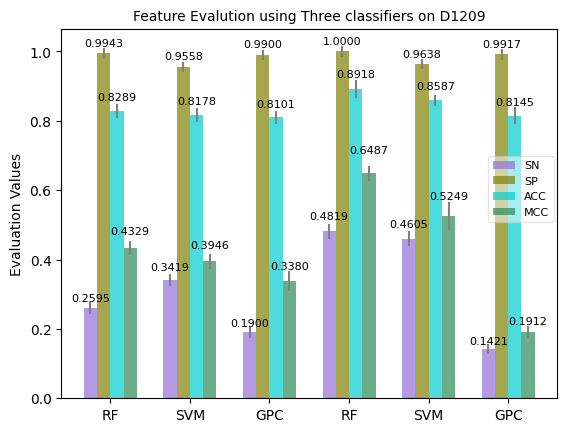

Reproduce this figure in Python. (Note: this script raises an exception after producing the figure.)

# coding: utf-8

# ## 通过调调整Std,来适当调整每个柱状图上面数字的显示位置

# ## 10-flod-cross-validation

# In[3]:


import numpy as np
import matplotlib.pyplot as plt
from matplotlib.ticker import MaxNLocator
from collections import namedtuple
get_ipython().run_line_magic('matplotlib', 'inline')


n_groups = 6

##------------------- SN -------------------------##
SN = (0.2595,0.3419,0.1900,0.4819,0.4605,0.1421)
SNStd = (0.017, 0.017, 0.015, 0.022,0.021, 0.013)


##------------------- Sp -------------------------##
SP=(0.9943,0.9558,0.9900,1.0000,0.9638,0.9917)
SPStd = (0.015, 0.015, 0.015,0.015, 0.015, 0.015)



##------------------- ACC -------------------------##
ACC=(0.8289,0.8178,0.8101,0.8918,0.8587,0.8145)
ACCStd = (0.020, 0.020, 0.018, 0.025, 0.015, 0.025)



##------------------- MCC -------------------------##
MCC=(0.4329,0.3946,0.3380,0.6487,0.5249,0.1912)
MCCStd = (0.021, 0.021, 0.028, 0.021,0.040, 0.017)


font1 = {'family': 'Times New Roman',
         'weight': 'normal',
         'size': 8,
         }

plt.rc('font',family='Times New Roman')###-----------------

fig, ax = plt.subplots()
# index = np.arange(n_groups)
index = np.arange(1,18,3)
bar_width = 0.5

opacity = 0.7
error_config = {'ecolor': '0.5'}

rects1 = ax.bar(index, SN, bar_width,
                alpha=opacity, color='mediumpurple',
                yerr=SNStd, error_kw=error_config,
                label='SN')

rects2 = ax.bar(index + bar_width, SP, bar_width,
                alpha=opacity, color='olive',
                yerr=SPStd, error_kw=error_config,
                label='SP')

rects6 = ax.bar(index + 2*bar_width, ACC, bar_width,
                alpha=opacity, color='darkturquoise',
                yerr=ACCStd, error_kw=error_config,
                label='ACC')

rects7 = ax.bar(index + 3*bar_width, MCC, bar_width,
                alpha=opacity, color='seagreen',
                yerr=MCCStd, error_kw=error_config,
                label='MCC')


# ax.set_xlabel('Local      Global      Local+Global',fontsize=10)
ax.set_ylabel('Evaluation Values',fontsize=10)
ax.set_title('Feature Evalution using Three classifiers on D1209',fontsize=10)
ax.set_xticks(index + bar_width*1.5 )
ax.set_xticklabels(('RF', 'SVM', 'GPC', 'RF', 'SVM', 'GPC'),fontsize=10)

# ax.legend(fontsize=8,loc='best',bbox_to_anchor=(0.85,0.97))
ax.legend(fontsize=8,loc='best',bbox_to_anchor=(0.85,0.67),framealpha=0.5)

for rect in rects1:
    height = rect.get_height()
    ax.text(rect.get_x() + rect.get_width()/2., 1.06*height,
            '%0.4f' % (height),ha='center', va='bottom',fontsize=8)
    
for rect in rects2:
    height = rect.get_height()
    ax.text(rect.get_x() + rect.get_width()/2., 1.015*height,
            '%0.4f' % (height),ha='center', va='bottom',fontsize=8)    



for rect in rects6:
    height = rect.get_height()
    ax.text(rect.get_x() + rect.get_width()/2., 1.03*height,
            '%0.4f' % (height),ha='center', va='bottom',fontsize=8)         

for rect in rects7:
    height = rect.get_height()
    ax.text(rect.get_x() + rect.get_width()/2., 1.08*height,
            '%0.4f' % (height),ha='center', va='bottom',fontsize=8)  
    


plt.rcParams['figure.figsize'] = (16, 14) # 设置figure_size尺寸
plt.rcParams['savefig.dpi'] = 300 #图片像素
plt.rcParams['figure.dpi'] = 300 #分辨率
# 默认的像素：[6.0,4.0]，分辨率为100，图片尺寸为 600&400
# 指定dpi=200，图片尺寸为 1200*800
# 指定dpi=300，图片尺寸为 1800*1200
# 设置figsize可以在不改变分辨率情况下改变比例
plt.savefig('./data/BC_10fold-cross-validation.tif', dpi=300,bbox_inches ='tight') #指定分辨率保存

# fig.tight_layout()

plt.show()


# In[5]:


import numpy as np
import matplotlib.pyplot as plt
from matplotlib.ticker import MaxNLocator
from collections import namedtuple
get_ipython().run_line_magic('matplotlib', 'inline')


n_groups = 6

##------------------- SN -------------------------##
SN = (0.3529,0.3922,0.3333,0.5455,0.5000,0.3182)
SNStd = (0.017, 0.017, 0.015, 0.022,0.021, 0.013)


##------------------- Sp -------------------------##
SP=(0.9881,0.9484,0.9881,0.9916,0.9620,0.9873)
SPStd = (0.015, 0.015, 0.015,0.015, 0.015, 0.015)



##------------------- ACC -------------------------##
ACC=(0.8812,0.8548,0.8779,0.8944,0.8614,0.8416)
ACCStd = (0.020, 0.020, 0.018, 0.025, 0.015, 0.025)



##------------------- MCC -------------------------##
MCC=(0.5024,0.4090,0.4844,0.6693,0.5519,0.4670)
MCCStd = (0.021, 0.021, 0.028, 0.021,0.040, 0.017)


font1 = {'family': 'Times New Roman',
         'weight': 'normal',
         'size': 8,
         }

plt.rc('font',family='Times New Roman')###-----------------

fig, ax = plt.subplots()
# index = np.arange(n_groups)
index = np.arange(1,18,3)
bar_width = 0.5

opacity = 0.7
error_config = {'ecolor': '0.5'}

rects1 = ax.bar(index, SN, bar_width,
                alpha=opacity, color='mediumpurple',
                yerr=SNStd, error_kw=error_config,
                label='SN')

rects2 = ax.bar(index + bar_width, SP, bar_width,
                alpha=opacity, color='olive',
                yerr=SPStd, error_kw=error_config,
                label='SP')

rects6 = ax.bar(index + 2*bar_width, ACC, bar_width,
                alpha=opacity, color='darkturquoise',
                yerr=ACCStd, error_kw=error_config,
                label='ACC')

rects7 = ax.bar(index + 3*bar_width, MCC, bar_width,
                alpha=opacity, color='seagreen',
                yerr=MCCStd, error_kw=error_config,
                label='MCC')


# ax.set_xlabel('Local      Global      Local+Global',fontsize=10)
ax.set_ylabel('Evaluation Values',fontsize=10)
ax.set_title('Feature Evalution using Three classifiers on D1209',fontsize=10)
ax.set_xticks(index + bar_width*1.5 )
ax.set_xticklabels(('RF', 'SVM', 'GPC', 'RF', 'SVM', 'GPC'),fontsize=10)

# ax.legend(fontsize=8,loc='best',bbox_to_anchor=(0.85,0.97))
ax.legend(fontsize=8,loc='best',bbox_to_anchor=(0.85,0.67),framealpha=0.5)

for rect in rects1:
    height = rect.get_height()
    ax.text(rect.get_x() + rect.get_width()/2., 1.06*height,
            '%0.4f' % (height),ha='center', va='bottom',fontsize=8)
    
for rect in rects2:
    height = rect.get_height()
    ax.text(rect.get_x() + rect.get_width()/2., 1.015*height,
            '%0.4f' % (height),ha='center', va='bottom',fontsize=8)    



for rect in rects6:
    height = rect.get_height()
    ax.text(rect.get_x() + rect.get_width()/2., 1.03*height,
            '%0.4f' % (height),ha='center', va='bottom',fontsize=8)         

for rect in rects7:
    height = rect.get_height()
    ax.text(rect.get_x() + rect.get_width()/2., 1.08*height,
            '%0.4f' % (height),ha='center', va='bottom',fontsize=8)  
    


plt.rcParams['figure.figsize'] = (16, 14) # 设置figure_size尺寸
plt.rcParams['savefig.dpi'] = 300 #图片像素
plt.rcParams['figure.dpi'] = 300 #分辨率
# 默认的像素：[6.0,4.0]，分辨率为100，图片尺寸为 600&400
# 指定dpi=200，图片尺寸为 1200*800
# 指定dpi=300，图片尺寸为 1800*1200
# 设置figsize可以在不改变分辨率情况下改变比例
plt.savefig('./data/BC_Independent Test.tif', dpi=300,bbox_inches ='tight') #指定分辨率保存

# fig.tight_layout()

plt.show()

